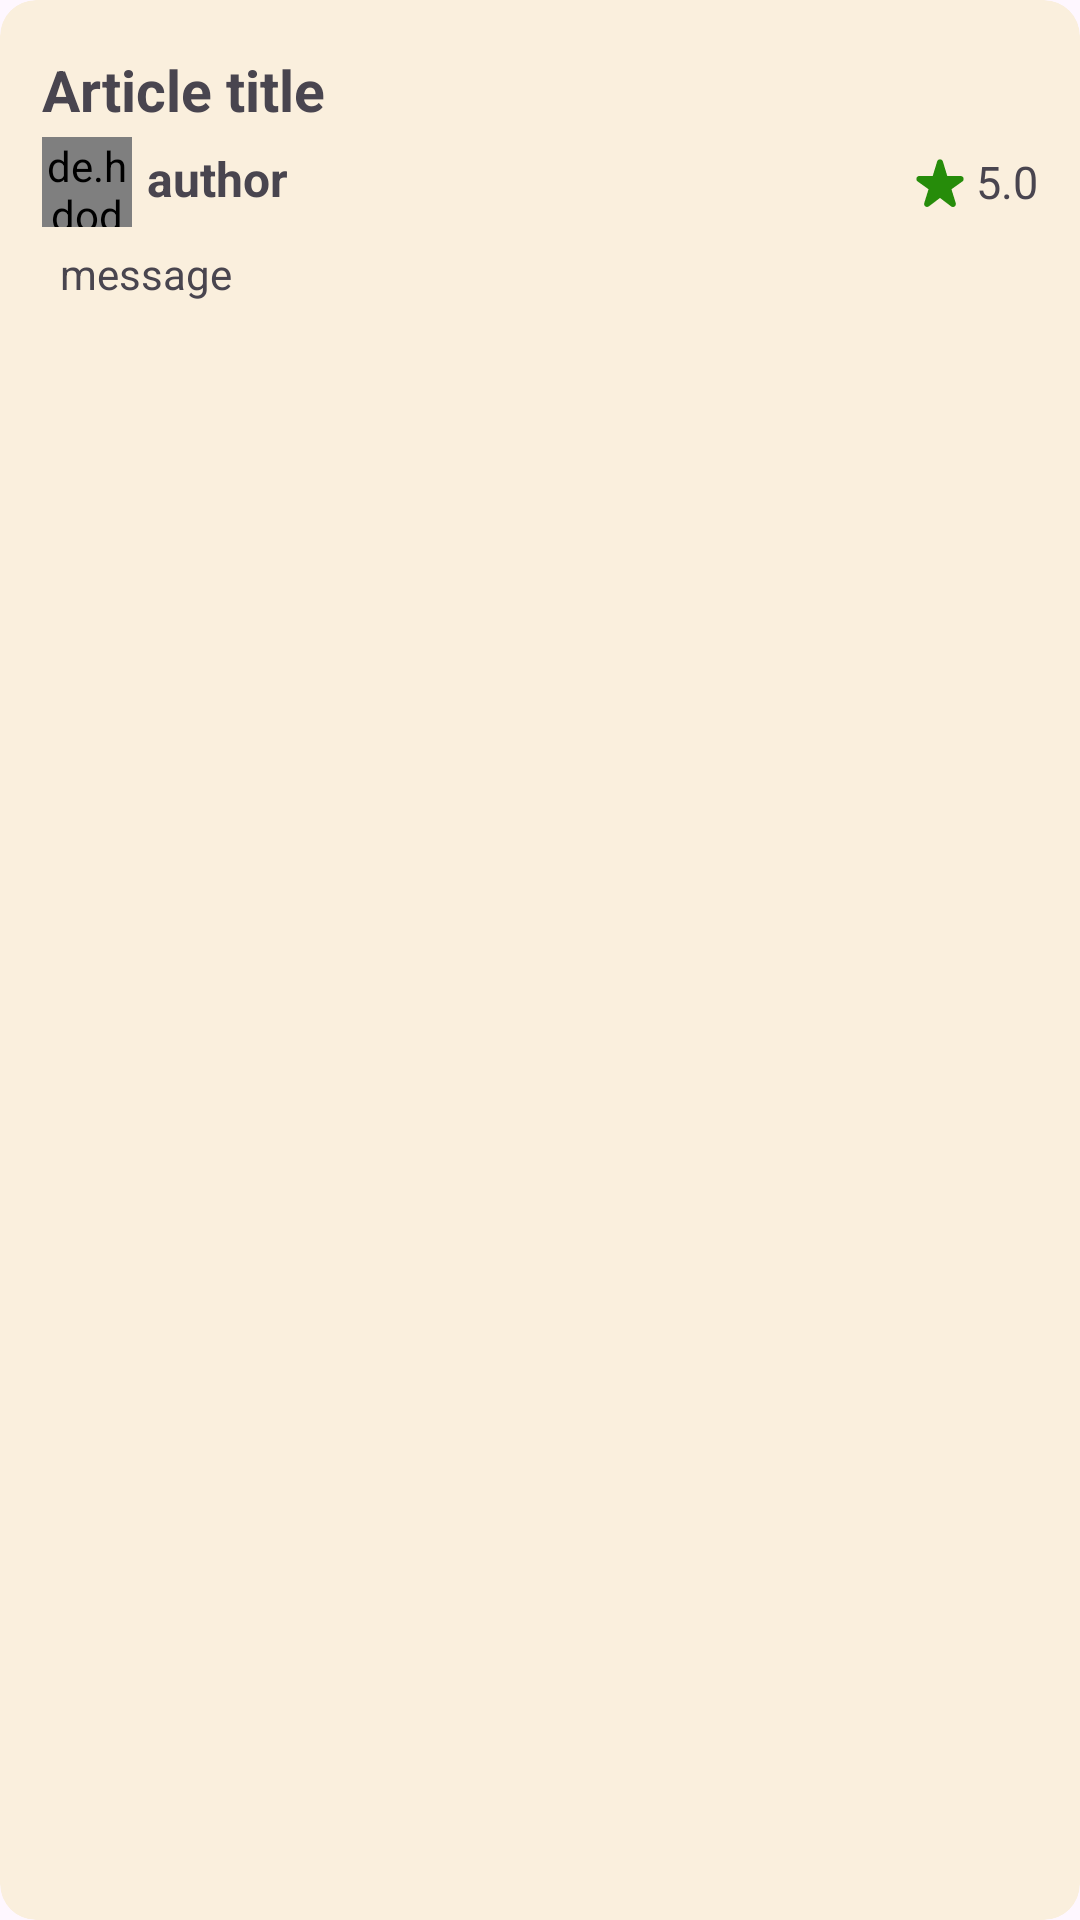

Layout XML and referenced resources for this Android screen:
<!-- AndroidManifest.xml: application theme Theme.CookMaster -->
<!-- res/layout/feedback_item.xml -->
<?xml version="1.0" encoding="utf-8"?>
<com.google.android.material.card.MaterialCardView xmlns:android="http://schemas.android.com/apk/res/android"
    android:layout_width="match_parent"
    android:layout_height="wrap_content"
    android:layout_margin="5dp"
    android:id="@+id/feedback_layout_item"
    android:backgroundTint="@color/surfaceColor"
    style="@style/Widget.Material3.CardView.Filled">

    <RelativeLayout
        android:layout_width="match_parent"
        android:layout_height="wrap_content"
        android:padding="14dp">

        <TextView
            android:textStyle="bold"
            android:layout_alignParentTop="true"
            android:id="@+id/article_title"
            android:textSize="19sp"
            android:layout_marginVertical="3dp"
            android:layout_width="match_parent"
            android:layout_height="wrap_content"
            android:text="Article title"/>

        <de.hdodenhof.circleimageview.CircleImageView
            android:layout_below="@+id/article_title"
            android:id="@+id/profile_img"
            android:layout_width="30dp"
            android:layout_height="30dp"
            android:src="@drawable/cooking" />

        <TextView
            android:textStyle="bold"
            android:layout_toRightOf="@+id/profile_img"
            android:id="@+id/author"
            android:textSize="16sp"
            android:layout_below="@+id/article_title"
            android:layout_marginTop="3dp"
            android:layout_marginHorizontal="5dp"
            android:layout_width="wrap_content"
            android:layout_height="wrap_content"
            android:text="author"/>

        <TextView
            android:id="@+id/message"
            android:layout_marginTop="6dp"
            android:layout_width="match_parent"
            android:layout_height="wrap_content"
            android:layout_marginHorizontal="6dp"
            android:text="message"
            android:layout_below="@+id/profile_img"/>

        <TextView
            android:id="@+id/rating"
            android:layout_marginTop="3dp"
            android:drawableStart="@drawable/rating_icon"
            android:layout_width="wrap_content"
            android:layout_height="wrap_content"
            android:text="5.0"
            android:textSize="15sp"
            android:drawableTint="#268C0A"
            android:gravity="center"
            android:layout_below="@+id/article_title"
            android:layout_alignParentEnd="true"/>

    </RelativeLayout>
</com.google.android.material.card.MaterialCardView>
<!-- resources referenced by this layout -->
<resources>
  <color name="surfaceColor">#FAEFDD</color>
  <!-- drawable rating_icon (drawable) -->
  <vector xmlns:android="http://schemas.android.com/apk/res/android"
      android:height="24dp"
      android:tint="#FFD500"
      android:viewportHeight="24"
      android:viewportWidth="24"
      android:width="24dp">
        
      <path android:fillColor="@android:color/white"
          android:pathData="M14.43,10l-1.47,-4.84c-0.29,-0.95 -1.63,-0.95 -1.91,0L9.57,10H5.12c-0.97,0 -1.37,1.25 -0.58,1.81l3.64,2.6l-1.43,4.61c-0.29,0.93 0.79,1.68 1.56,1.09L12,17.31l3.69,2.81c0.77,0.59 1.85,-0.16 1.56,-1.09l-1.43,-4.61l3.64,-2.6c0.79,-0.57 0.39,-1.81 -0.58,-1.81H14.43z"/>
      
  </vector>
  <style name="Theme.CookMaster" parent="Base.Theme.CookMaster">
          <item name="android:statusBarColor">@color/activeColor</item>
      </style>
  <style name="Base.Theme.CookMaster" parent="Theme.Material3.DayNight.NoActionBar">
          
          
  
      </style>
  <color name="activeColor">#816360</color>
</resources>
